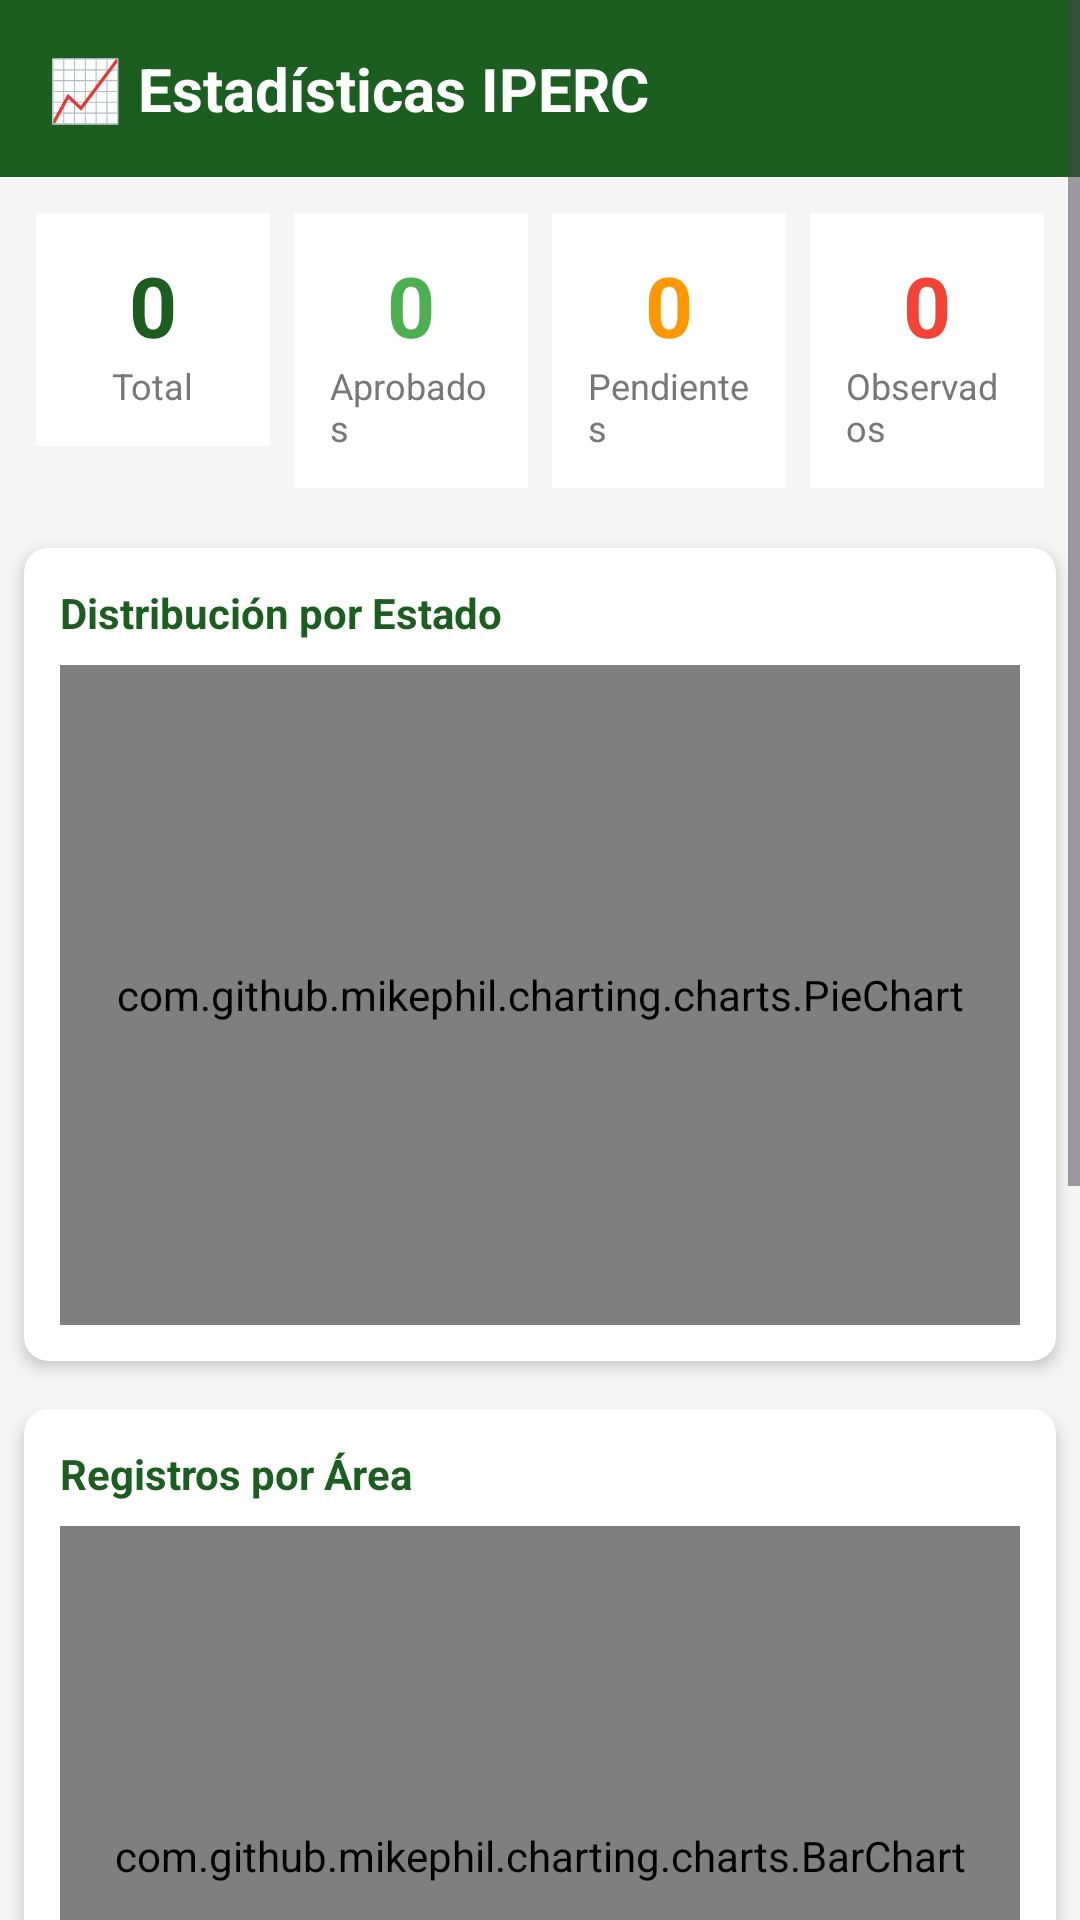

Write the Android layout XML for this screen, with the resource values it uses.
<!-- AndroidManifest.xml: application theme Theme.IpercDigital -->
<!-- res/layout/activity_estadisticas.xml -->
<?xml version="1.0" encoding="utf-8"?>
<ScrollView xmlns:android="http://schemas.android.com/apk/res/android"
    android:layout_width="match_parent"
    android:layout_height="match_parent"
    android:background="#F5F5F5">

    <LinearLayout
        android:layout_width="match_parent"
        android:layout_height="wrap_content"
        android:orientation="vertical">

        
        <LinearLayout
            android:layout_width="match_parent"
            android:layout_height="wrap_content"
            android:background="#1B5E20"
            android:padding="16dp"
            android:orientation="vertical">

            <TextView
                android:layout_width="wrap_content"
                android:layout_height="wrap_content"
                android:text="📈 Estadísticas IPERC"
                android:textColor="#FFFFFF"
                android:textSize="20sp"
                android:textStyle="bold"/>
        </LinearLayout>

        <ProgressBar
            android:id="@+id/progressEstadisticas"
            android:layout_width="wrap_content"
            android:layout_height="wrap_content"
            android:layout_gravity="center"
            android:visibility="gone"
            android:layout_marginTop="16dp"/>

        
        <LinearLayout
            android:layout_width="match_parent"
            android:layout_height="wrap_content"
            android:orientation="horizontal"
            android:padding="8dp">

            <LinearLayout
                android:layout_width="0dp"
                android:layout_height="wrap_content"
                android:layout_weight="1"
                android:orientation="vertical"
                android:background="#FFFFFF"
                android:padding="12dp"
                android:layout_margin="4dp"
                android:gravity="center">
                <TextView
                    android:id="@+id/tvTotalEstad"
                    android:layout_width="wrap_content"
                    android:layout_height="wrap_content"
                    android:text="0"
                    android:textSize="28sp"
                    android:textStyle="bold"
                    android:textColor="#1B5E20"/>
                <TextView
                    android:layout_width="wrap_content"
                    android:layout_height="wrap_content"
                    android:text="Total"
                    android:textSize="12sp"
                    android:textColor="#777777"/>
            </LinearLayout>

            <LinearLayout
                android:layout_width="0dp"
                android:layout_height="wrap_content"
                android:layout_weight="1"
                android:orientation="vertical"
                android:background="#FFFFFF"
                android:padding="12dp"
                android:layout_margin="4dp"
                android:gravity="center">
                <TextView
                    android:id="@+id/tvAprobadosEstad"
                    android:layout_width="wrap_content"
                    android:layout_height="wrap_content"
                    android:text="0"
                    android:textSize="28sp"
                    android:textStyle="bold"
                    android:textColor="#4CAF50"/>
                <TextView
                    android:layout_width="wrap_content"
                    android:layout_height="wrap_content"
                    android:text="Aprobados"
                    android:textSize="12sp"
                    android:textColor="#777777"/>
            </LinearLayout>

            <LinearLayout
                android:layout_width="0dp"
                android:layout_height="wrap_content"
                android:layout_weight="1"
                android:orientation="vertical"
                android:background="#FFFFFF"
                android:padding="12dp"
                android:layout_margin="4dp"
                android:gravity="center">
                <TextView
                    android:id="@+id/tvPendientesEstad"
                    android:layout_width="wrap_content"
                    android:layout_height="wrap_content"
                    android:text="0"
                    android:textSize="28sp"
                    android:textStyle="bold"
                    android:textColor="#FF9800"/>
                <TextView
                    android:layout_width="wrap_content"
                    android:layout_height="wrap_content"
                    android:text="Pendientes"
                    android:textSize="12sp"
                    android:textColor="#777777"/>
            </LinearLayout>

            <LinearLayout
                android:layout_width="0dp"
                android:layout_height="wrap_content"
                android:layout_weight="1"
                android:orientation="vertical"
                android:background="#FFFFFF"
                android:padding="12dp"
                android:layout_margin="4dp"
                android:gravity="center">
                <TextView
                    android:id="@+id/tvObservadosEstad"
                    android:layout_width="wrap_content"
                    android:layout_height="wrap_content"
                    android:text="0"
                    android:textSize="28sp"
                    android:textStyle="bold"
                    android:textColor="#F44336"/>
                <TextView
                    android:layout_width="wrap_content"
                    android:layout_height="wrap_content"
                    android:text="Observados"
                    android:textSize="12sp"
                    android:textColor="#777777"/>
            </LinearLayout>
        </LinearLayout>

        
        <androidx.cardview.widget.CardView
            xmlns:app="http://schemas.android.com/apk/res-auto"
            android:layout_width="match_parent"
            android:layout_height="wrap_content"
            android:layout_margin="8dp"
            app:cardCornerRadius="8dp"
            app:cardElevation="3dp">

            <LinearLayout
                android:layout_width="match_parent"
                android:layout_height="wrap_content"
                android:orientation="vertical"
                android:padding="12dp">

                <TextView
                    android:layout_width="wrap_content"
                    android:layout_height="wrap_content"
                    android:text="Distribución por Estado"
                    android:textStyle="bold"
                    android:textSize="14sp"
                    android:textColor="#1B5E20"
                    android:layout_marginBottom="8dp"/>

                <com.github.mikephil.charting.charts.PieChart
                    android:id="@+id/pieEstado"
                    android:layout_width="match_parent"
                    android:layout_height="220dp"/>
            </LinearLayout>
        </androidx.cardview.widget.CardView>

        
        <androidx.cardview.widget.CardView
            xmlns:app="http://schemas.android.com/apk/res-auto"
            android:layout_width="match_parent"
            android:layout_height="wrap_content"
            android:layout_margin="8dp"
            app:cardCornerRadius="8dp"
            app:cardElevation="3dp">

            <LinearLayout
                android:layout_width="match_parent"
                android:layout_height="wrap_content"
                android:orientation="vertical"
                android:padding="12dp">

                <TextView
                    android:layout_width="wrap_content"
                    android:layout_height="wrap_content"
                    android:text="Registros por Área"
                    android:textStyle="bold"
                    android:textSize="14sp"
                    android:textColor="#1B5E20"
                    android:layout_marginBottom="8dp"/>

                <com.github.mikephil.charting.charts.BarChart
                    android:id="@+id/barNivel"
                    android:layout_width="match_parent"
                    android:layout_height="220dp"/>
            </LinearLayout>
        </androidx.cardview.widget.CardView>

        
        <androidx.cardview.widget.CardView
            xmlns:app="http://schemas.android.com/apk/res-auto"
            android:layout_width="match_parent"
            android:layout_height="wrap_content"
            android:layout_margin="8dp"
            app:cardCornerRadius="8dp"
            app:cardElevation="3dp">

            <LinearLayout
                android:layout_width="match_parent"
                android:layout_height="wrap_content"
                android:orientation="vertical"
                android:padding="12dp">

                <TextView
                    android:layout_width="wrap_content"
                    android:layout_height="wrap_content"
                    android:text="Actividad Últimos 7 Días"
                    android:textStyle="bold"
                    android:textSize="14sp"
                    android:textColor="#1B5E20"
                    android:layout_marginBottom="8dp"/>

                <com.github.mikephil.charting.charts.BarChart
                    android:id="@+id/barDias"
                    android:layout_width="match_parent"
                    android:layout_height="220dp"/>
            </LinearLayout>
        </androidx.cardview.widget.CardView>

    </LinearLayout>
</ScrollView>
<!-- resources referenced by this layout -->
<resources>
  <style name="Theme.IpercDigital" parent="Base.Theme.IpercDigital" />
  <style name="Base.Theme.IpercDigital" parent="Theme.Material3.DayNight.NoActionBar">
          
          
      </style>
</resources>
